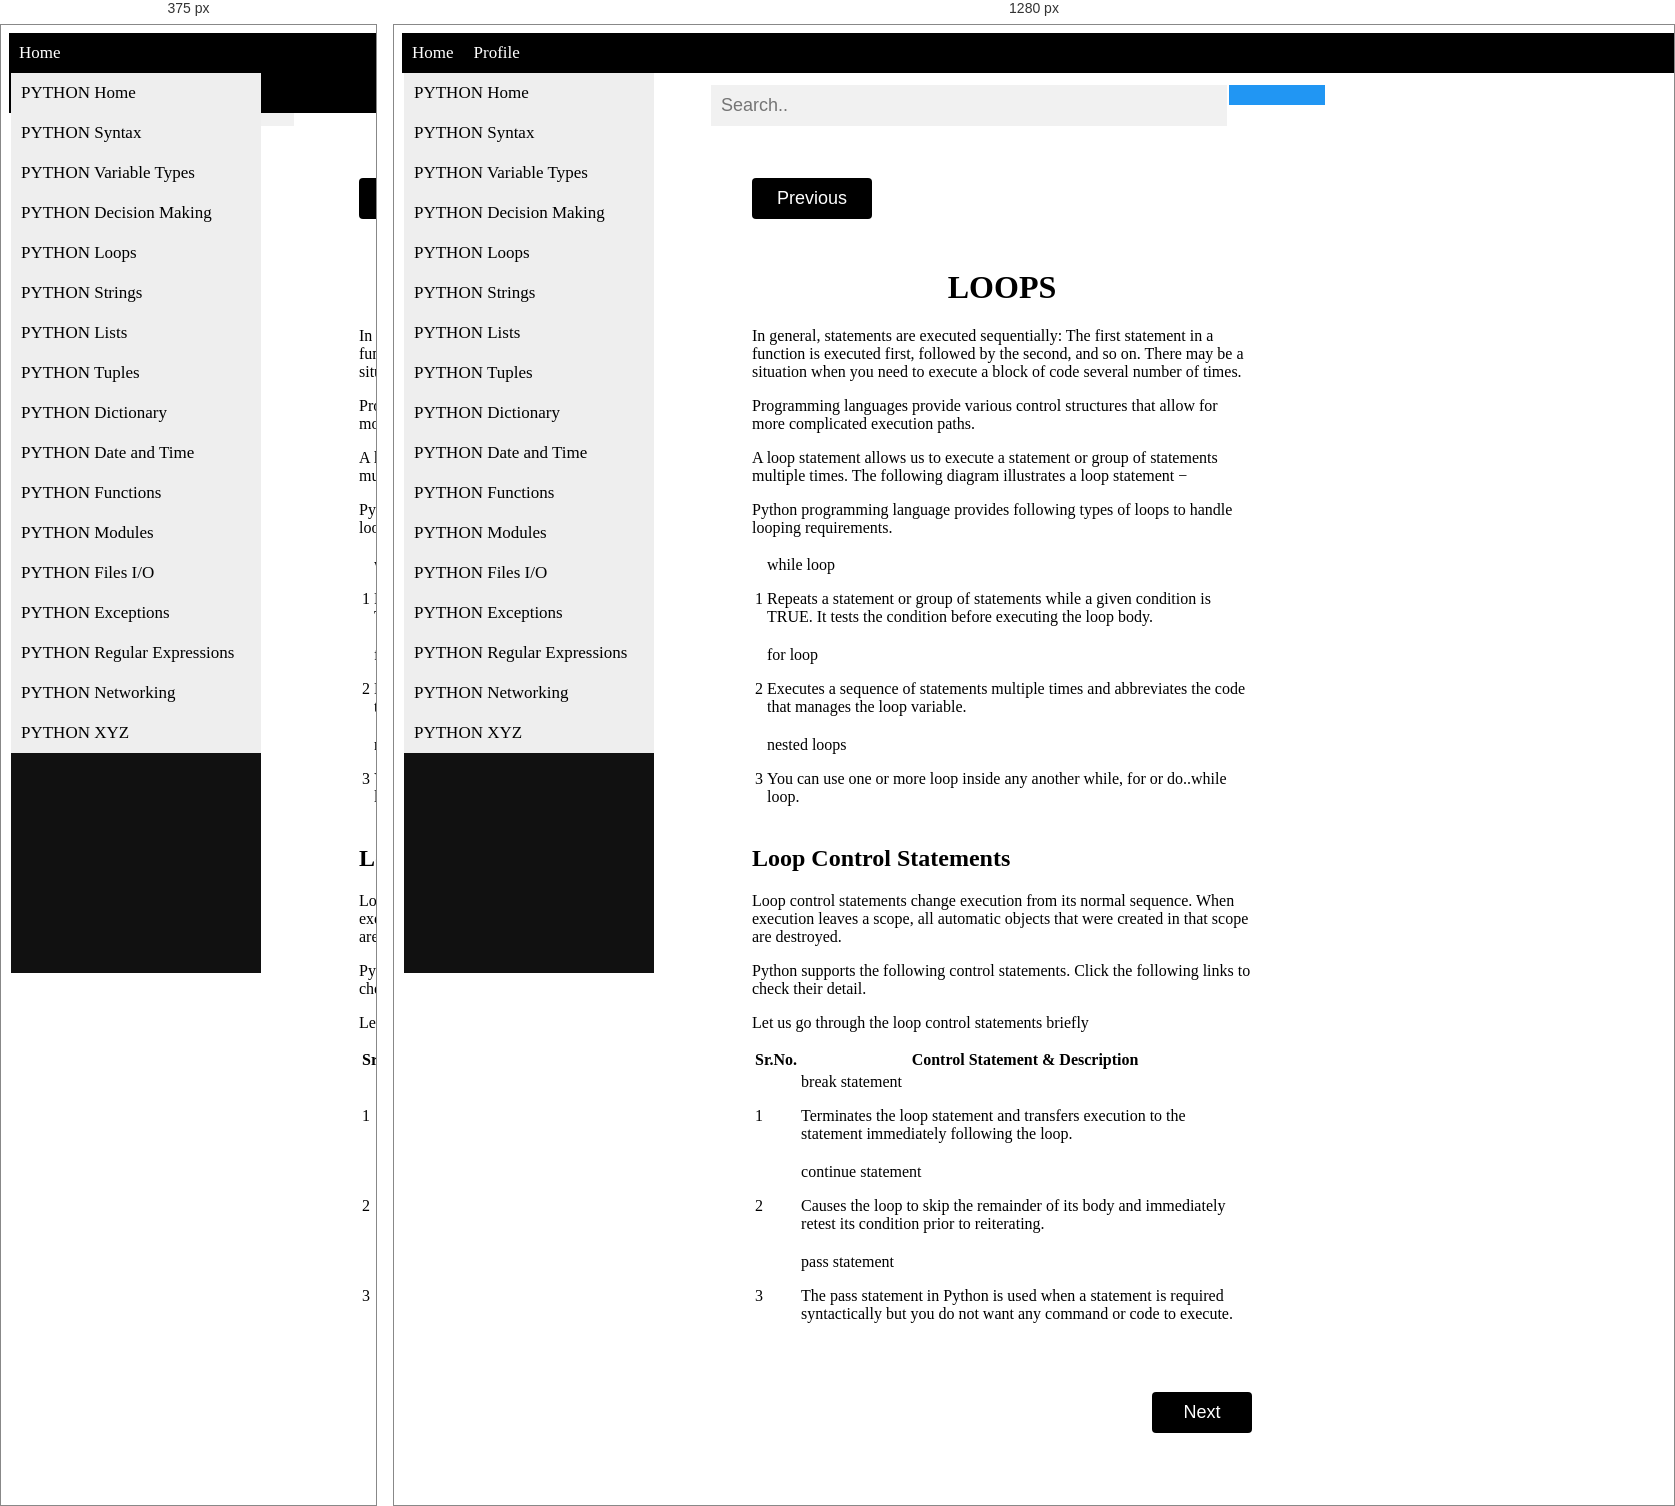
Rendered at 375 px and 1280 px, left to right.

<!-- file: loops.html -->
<!DOCTYPE html>
<html>
<head>
<link rel="stylesheet" href="https://cdnjs.cloudflare.com/ajax/libs/font-awesome/4.7.0/css/font-awesome.min.css">
<meta charset="ISO-8859-1">
<title>PYTHON LOOPS</title>
<style>
@CHARSET "ISO-8859-1";

.vertical-menu {
  height: 100%;
  width: 250px;
  position: fixed;
  z-index: 1;
  top: 0;
  left: 0;
  background-color: #111;
  overflow-x: hidden;
 
  margin-top:48px;

  margin-left:10px;
}

.vertical-menu a {
  padding: 6px 8px 6px 2px;
  text-decoration: none;
  font-size: 17px;
  color: #818181;
  display: block;
}

.vertical-menu a:hover {
  color: dark gray;
}



.vertical-menu a {

  background-color: #eee;

  color: black;

  display: block;

  padding: 10px;

  text-decoration: none;

}

 

.vertical-menu a:hover {

  background-color: #ccc;   

}

 

.vertical-menu a.active {

  background-color: #4CAF50;

  color: white;

}

 

form.example input[type=text] {

  padding: 10px;

  font-size: 17px;

  border: 2px solid white;

  float: left;

  width: 75%;

  background: #f1f1f1;

}

 

form.example button {

  float: left;

  width: 15%;

  padding: 20px;

  background: #2196F3;

  color: white;

  font-size: 17px;

  border: 2px solid white;

  border-left: none;

  cursor: pointer;
  

}

 

form.example button:hover {

  background: #0b7dda;

}

 

form.example::after {

  content: "";

  clear: both;

  display: table;

}

 

.new {

       margin-left:350px;

       margin-right:400px;

       margin-top:50px;

       marging-bottom:10px;

       width:500px;

}

 

.column{

  float: left;

  padding: 0px;

  height: 300px;

  width:50%;

  content: "";

  display: table;

  clear: both;

  <!--font-family:elephant;-->

 

}


<meta name="viewport" content="width=device-width, initial-scale=1">


body {
  font-family: Arial;
}

* {
  box-sizing: border-box;
}

form.example input[type=text] {
  padding: 10px;
  font-size: 18px;
 margin-top:50px;
  float: left;
  width: 80%;
  background: #f1f1f1;
}

form.example button {
  float: left;
  width: 15%;
  padding: 10px;
  background: #2196F3;
  color: white;
  font-size: 17px;
  
  border-left: none;
  cursor: pointer;
  margin-top:50px;
}

form.example button:hover {
  background: #0b7dda;
}

form.example::after {
  content: "";
  clear: both;
  display: table;
}

.buttonN {
  display: inline-block;
  border-radius: 4px;
  background-color:black;
  border: none;
  color: #ffffff;
  text-align: center;
  font-size: 18px;
  padding: 10px;
  width: 100px;
  transition: all 0.5s;
  cursor: pointer;
  margin-left:750px;
  margin-right:200px;
  margin-top:50px;
  marging-bottom:10px;
}

.buttonN span {
  cursor: pointer;
  display: inline-block;
  position: relative;
  transition: 0.5s;
}

.buttonN span:after {
  content: '\00bb';
  position: absolute;
  opacity: 0;
  top: 0;
  right: -20px;
  transition: 0.5s;
}

.buttonN:hover span {
  padding-right: 25px;
}

.buttonN:hover span:after {
  opacity: 1;
  right: 0;
}

.buttonP {
  display: inline-block;
  border-radius: 4px;
  background-color:black;
  border: none;
  color: #ffffff;
  text-align: center;
  font-size: 18px;
  padding: 10px;
  width: 120px;
  transition: all 0.5s;
  cursor: pointer-left;
  margin-left:350px;
  margin-right:750px;
  margin-top:50px;
  marging-bottom:10px;
}

.buttonP span {
  cursor: pointer;
  display: inline-block;
  transition: 0.5s;
}

.buttonP span:after {
  content: '\00bb';
  position: absolute;
  opacity: 0;
  top: 0;
  right: -20px;
  transition: 0.5s;
}

.buttonP:hover span {
  
  padding-right: 25px;
}

.buttonP:hover span:after {
  opacity: 1;
  right: 0;
}

.navbar {
  width: 100%;
  background-color:black;
  overflow: auto;
  position:fixed;
}

.navbar a {
  float:left;
  padding: 10px;
  color: white;
  text-decoration: none;
  font-size: 17px;
}
.navbar a:hover {
  background-color: #000;
}

.active {
  background-color:black;
}

@media screen and (max-width: 500px) {
  .navbar a {
    float: none;
    display: block;
  }
}
</style>
</head>
<body>
<div class="navbar">

  <a class="active" href="../index.jsp"><i class="fa fa-fw fa-home"></i> Home</a>  
  <a href="#"><i class="fa fa-fw fa-user"></i> Profile</a>

</div>
 

<form class="example" action="keywordSearchServlet" style="margin:auto;max-width:650px"  method="post">
  <input type="text" placeholder="Search.." name="search2">
  <button type="submit"><i class="fa fa-search"></i></button>
</form>

<a href="decision.html"> <button class="buttonP" style="vertical-align:middle"><span>Previous </span></button></a>

<div class="column">
<div class="new">
<h1 align="center">LOOPS</h1>
<p>In general, statements are executed sequentially: The first statement in a function is executed first, followed by the second, and so on. There may be a situation when you need to execute a block of code several number of times.</p>
<p>Programming languages provide various control structures that allow for more complicated execution paths.</p>
<p>A loop statement allows us to execute a statement or group of statements multiple times. The following diagram illustrates a loop statement &minus;</p>

<p>Python programming language provides following types of loops to handle looping requirements.</p>
<table class="table table-bordered">

<tr>
<td class="ts">1</td>
<td><a  title="WHILE loop in Python">while loop</a>
<p>Repeats a statement or group of statements while a given condition is TRUE. It tests the condition before executing the loop body.</p></td>
</tr>
<tr>
<td class="ts">2</td>
<td><a  title="FOR loop in Python">for loop</a>
<p>Executes a sequence of statements multiple times and abbreviates the code that manages the loop variable.</p></td>
</tr>
<tr>
<td class="ts">3</td>
<td><a title="nested loops in Python">nested loops</a>
<p>You can use one or more loop inside any another while, for or do..while loop.</p></td>
</tr>
</table>
<h2>Loop Control Statements</h2>
<p>Loop control statements change execution from its normal sequence. When execution leaves a scope, all automatic objects that were created in that scope are destroyed.</p>
<p>Python supports the following control statements. Click the following links to check their detail.</p>
<p>Let us go through the loop control statements briefly</p>
<table class="table table-bordered">
<tr>
<th style="text-align:center;">Sr.No.</th>
<th style="text-align:center;">Control Statement &amp; Description</th>
</tr>
<tr>
<td class="ts">1</td>
<td><a title="break statement in Python">break statement</a>
<p>Terminates the loop statement and transfers execution to the statement immediately following the loop.</p></td>
</tr>
<tr>
<td class="ts">2</td>
<td><a  title="continue statement in Python">continue statement</a>
<p>Causes the loop to skip the remainder of its body and immediately retest its condition prior to reiterating.</p></td>
</tr>
<tr>
<td class="ts">3</td>
<td><a title="pass statement in Python">pass statement</a>
<p>The pass statement in Python is used when a statement is required syntactically but you do not want any command or code to execute.</p></td>
</tr>
</table>
</div>
</div>

<a href="strings.html"> <button class="buttonN" style="vertical-align:middle"><span>Next </span></button></a>

<div class="vertical-menu">
<a class="_vertical-menu" href="home.html">PYTHON Home</a>
<a class="_vertical-menu" href="syntax.html">PYTHON Syntax</a>
<a class="_vertical-menu" href="variable.html">PYTHON Variable Types</a>
<a class="_vertical-menu" href="decision.html">PYTHON Decision Making</a>
<a class="_vertical-menu" href="loops.html">PYTHON Loops</a>
<a class="_vertical-menu" href="strings.html">PYTHON Strings</a>
<a class="_vertical-menu" href="lists.html">PYTHON Lists</a>
<a class="_vertical-menu" href="tuples.html">PYTHON Tuples</a>
<a class="_vertical-menu" href="dict.html">PYTHON Dictionary</a>
<a class="_vertical-menu" href="date.html">PYTHON Date and Time</a>
<a class="_vertical-menu" href="funct.html">PYTHON Functions</a>
<a class="_vertical-menu" href="modules.html">PYTHON Modules</a>
<a class="_vertical-menu" href="files.html">PYTHON Files I/O</a>
<a class="_vertical-menu" href="exceptions.html">PYTHON Exceptions</a>
<a class="_vertical-menu" href="multithread.html">PYTHON Regular Expressions</a>
<a class="_vertical-menu" href="multithread.html">PYTHON Networking</a>
<a class="_vertical-menu" href="xyz.html">PYTHON XYZ</a>

</div>

</body>
</html>